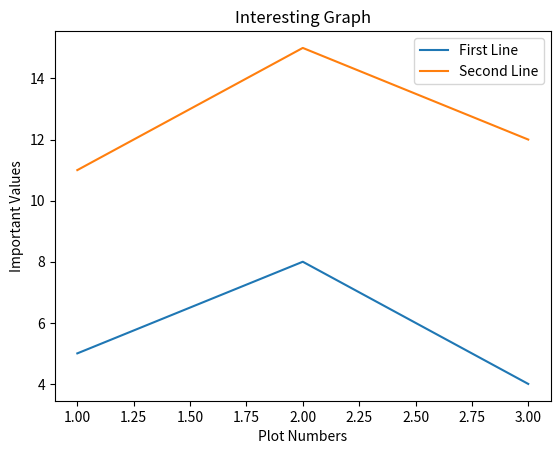

The matplotlib source for this figure:
__author__ = 'vamsi'
import matplotlib.pyplot as plt

x1=[1,2,3]
y1=[5,8,4]

x2=[1,2,3]
y2=[11,15,12]

plt.plot(x1,y1,label="First Line")
plt.plot(x2,y2,label="Second Line")
plt.xlabel("Plot Numbers")
plt.ylabel("Important Values")
plt.title("Interesting Graph")
plt.legend()
plt.show()